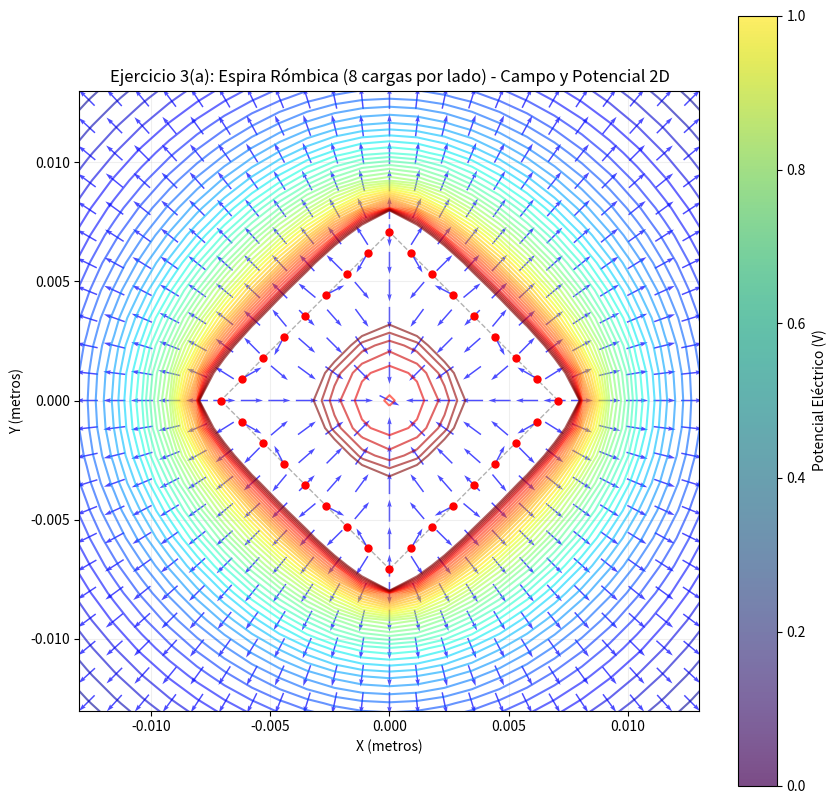

The script that saved this image: (Note: this script raises an exception after producing the figure.)
import matplotlib.pyplot as plt
import numpy as np

plt.close("all")

k = 1.0
L = 0.01
lado = L / np.sqrt(2)

x1, y1 = lado, 0.0
x2, y2 = 0.0, lado
x3, y3 = -lado, 0.0
x4, y4 = 0.0, -lado

num_cargas_por_lado = 8
q = 1.0

t = np.linspace(0, 1, num_cargas_por_lado, endpoint=False)

x_lado = x1 + t * (x2 - x1)
y_lado = y1 + t * (y2 - y1)

cargas = []

# Lado 1: De Vértice 1 a Vértice 2
for i in range(num_cargas_por_lado):
    cargas.append({"q": q, "x": x_lado[i], "y": y_lado[i]})

# Lado 2: De Vértice 2 a Vértice 3
for i in range(num_cargas_por_lado):
    x_c = x2 + t[i] * (x3 - x2)
    y_c = y2 + t[i] * (y3 - y2)
    cargas.append({"q": q, "x": x_c, "y": y_c})

# Lado 3: De Vértice 3 a Vértice 4
for i in range(num_cargas_por_lado):
    x_c = x3 + t[i] * (x4 - x3)
    y_c = y3 + t[i] * (y4 - y3)
    cargas.append({"q": q, "x": x_c, "y": y_c})

# Lado 4: De Vértice 4 a Vértice 1
for i in range(num_cargas_por_lado):
    x_c = x4 + t[i] * (x1 - x4)
    y_c = y4 + t[i] * (y1 - y4)
    cargas.append({"q": q, "x": x_c, "y": y_c})


xa = np.linspace(-0.015, 0.015, 27)
ya = np.linspace(-0.015, 0.015, 27)
x, y = np.meshgrid(xa, ya)

z = np.zeros_like(x)
Ex_total = np.zeros_like(x)
Ey_total = np.zeros_like(y)

for carga in cargas:
    qi = carga["q"]
    xi = carga["x"]
    yi = carga["y"]

    r = np.sqrt((x - xi) ** 2 + (y - yi) ** 2)
    r = np.where(r == 0, 1e-12, r)

    z += k * qi / r
    Ex_total += k * qi * (x - xi) / r**3
    Ey_total += k * qi * (y - yi) / r**3

magnitud = np.sqrt(Ex_total**2 + Ey_total**2)
magnitud = np.where(magnitud == 0, 1e-12, magnitud)

Ex_norm = Ex_total / magnitud
Ey_norm = Ey_total / magnitud

z_min_plot = np.percentile(z, 5)
z_max_plot = np.percentile(z, 88)

dz = (z_max_plot - z_min_plot) / 45
nivel = np.arange(z_min_plot, z_max_plot + dz, dz)


plt.figure(figsize=(10, 10))

plt.plot([x1, x2], [y1, y2], "k--", alpha=0.3, linewidth=1.0)
plt.plot([x2, x3], [y2, y3], "k--", alpha=0.3, linewidth=1.0)
plt.plot([x3, x4], [y3, y4], "k--", alpha=0.3, linewidth=1.0)
plt.plot([x4, x1], [y4, y1], "k--", alpha=0.3, linewidth=1.0)

plt.contour(x, y, z, levels=nivel, cmap="jet", alpha=0.6)

plt.quiver(x, y, Ex_norm, Ey_norm, color="blue", pivot="middle", scale=28, alpha=0.7)

for carga in cargas:
    color = "ro" if carga["q"] > 0 else "bo"
    plt.plot(carga["x"], carga["y"], color, markersize=5)

plt.xlim(-0.013, 0.013)
plt.ylim(-0.013, 0.013)
plt.title("Ejercicio 3(a): Espira Rómbica (8 cargas por lado) - Campo y Potencial 2D")
plt.xlabel("X (metros)")
plt.ylabel("Y (metros)")
plt.gca().set_aspect("equal", adjustable="box")
plt.colorbar(label="Potencial Eléctrico (V)")
plt.grid(True, alpha=0.2)
plt.savefig("Lab05/img/lab/3/3a_campo_potencial.png", dpi=300)
plt.show()
